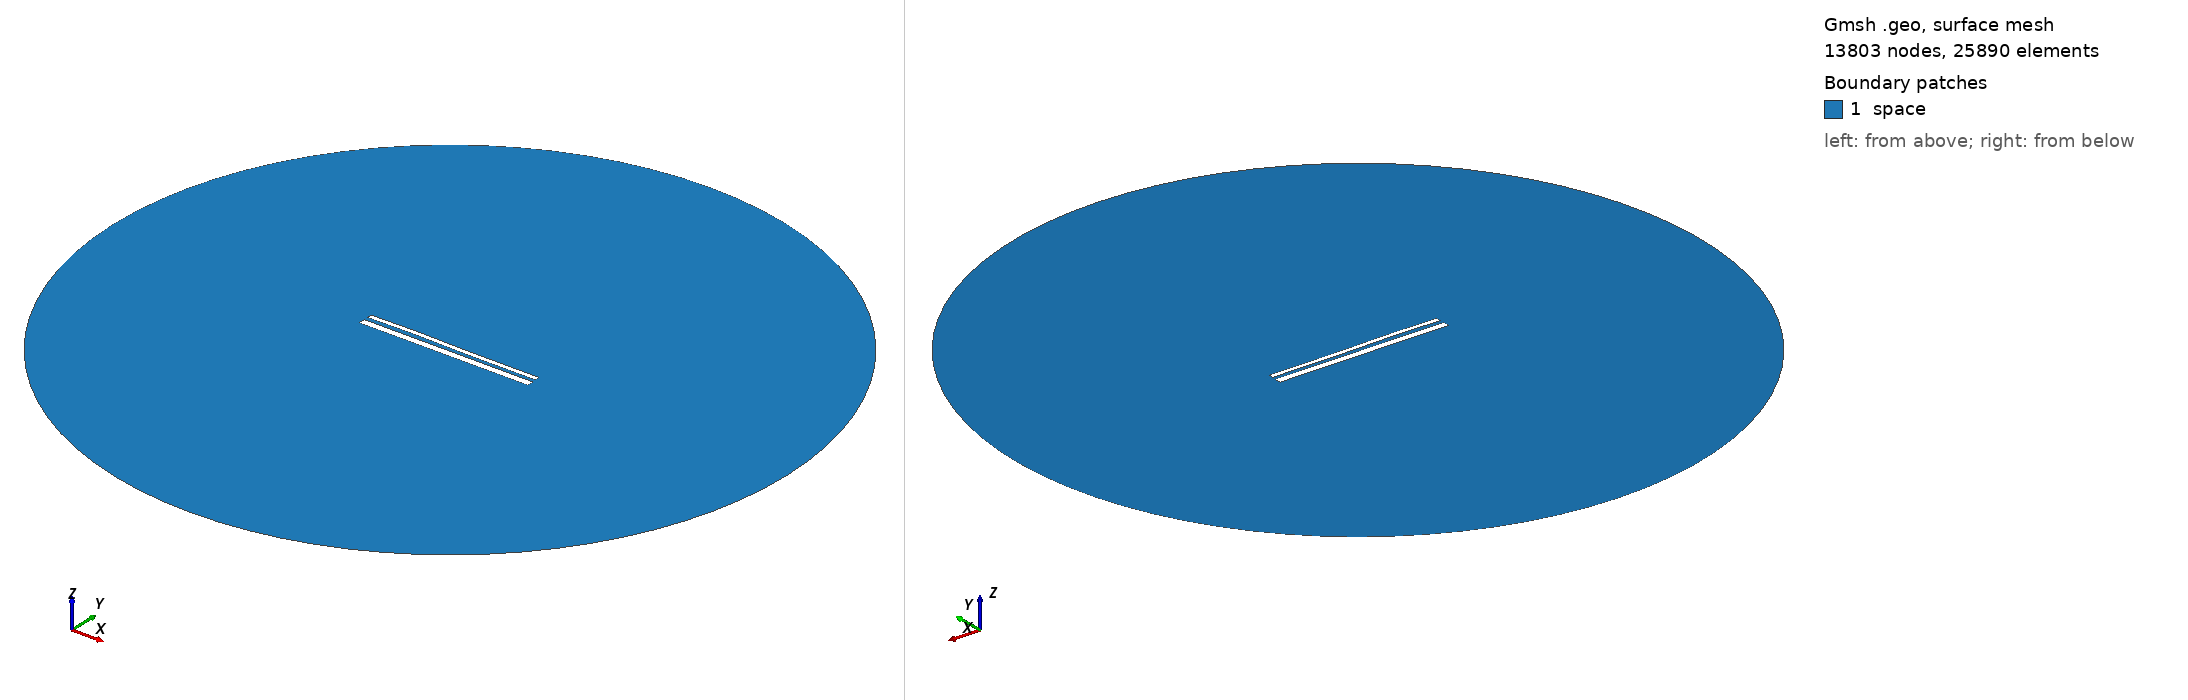

Gmsh geometry script, surface-meshed: 13803 nodes, 25890 surface elements. Boundary patches (legend numbers): 1 space. Left view from above one corner, right view from below the opposite corner. Legend entries are the model's physical surfaces. The drawing asked Gmsh for element sizes between 1% and 20% of the model's largest extent; the script's own settings can give other sizes.

=== 13849.geo (drawn) ===
//---------------------------------------
// Geometry kernel
//---------------------------------------

SetFactory("OpenCASCADE");



//---------------------------------------
// Parameters of the geometry
//---------------------------------------

// Overetch of the upper plate
overetch = 0.5;

// Distance between the plates
distance = 2.0;

// Discretization over the x axis (for the deformation)
nx = 50; 

// Length of the plate
L = 100 - overetch; 

// Number of modes
n = 4; 

// 1st mode coefficient
coeff(1) = -0.15;
beta(1) = 0.596864 * 3.1415926535 / L;

// 2nd mode coefficient
coeff(2) = 0.07499999999999998;
beta(2) = 1.49418 * 3.1415926535 / L;

// 3rd mode coefficient
coeff(3) = 0.15;
beta(3) = 2.50025 * 3.1415926535 / L;

// 4th mode coefficient
coeff(4) = 0.07499999999999998;
beta(4) = 3.49999 * 3.1415926535 / L;



//---------------------------------------
// Upper plate (deformed rectangle)
//---------------------------------------

// Coordiantes of the upper plate
xmin = -50;
xmax = 50 - overetch;

// Height of the upper plate
yheight = 4 - 2 * overetch;

// Indexes of the points
UpperID[] = {};
LowerID[] = {};
LeftID[] = {};
RightID[] = {};

// Point index
p = 1;

// Horizontal edges
For i In {1:nx}
    x = xmin + (i-1)*(xmax - xmin)/(nx-1);

    y_bottom = distance / 2 + overetch;
    For j In {1:n}
        C = (Cosh(beta(j)*L) + Cos(beta(j)*L)) / (Sinh(beta(j)*L) + Sin(beta(j)*L));
        y_bottom  = y_bottom + coeff(j) * (Cosh(beta(j)*(x+50)) - Cos(beta(j)*(x+50)) - C * (Sinh(beta(j)*(x+50)) - Sin(beta(j)*(x+50))));
    EndFor

    y_top = y_bottom + yheight;

    Point(p) = {x, y_top, 0, 1.0};
    UpperID[i] = p;
    p = p + 1;

    Point(p) = {x, y_bottom, 0, 1.0};
    LowerID[i] = p;
    p = p + 1;
EndFor

// Create point lists
UpperPts[] = {}; LowerPts[] = {};
For i In {1:nx}
  UpperPts[] += {UpperID[i]};
  LowerPts[] += {LowerID[i]};
EndFor

// Build splines
Spline(1) = {UpperPts[]};
Spline(2) = {LowerPts[]};
Line(3) = {LowerPts[nx-1], UpperPts[nx-1]};
Line(4) = {LowerPts[0], UpperPts[0]};

// Build the plane surface
Curve Loop(1) = {2, 3, -1, -4};
Plane Surface(1) = {1};



//---------------------------------------
// Lower plate (rectangle)
//---------------------------------------

// Vertices
Point(1001) = {-50, -1, 0, 1.0};
Point(1002) = { 50, -1, 0, 1.0};
Point(1003) = { 50,  -5, 0, 1.0};
Point(1004) = {-50,  -5, 0, 1.0};

// Edges
Line(5) = {1001, 1002};
Line(6) = {1002, 1003};
Line(7) = {1003, 1004};
Line(8) = {1004, 1001};

// Plane surface
Line Loop(2) = {5, 6, 7, 8};
Plane Surface(2) = {2}; 



//---------------------------------------
// Outer (fictious) boundary
//---------------------------------------

// Points
Point(1005) = {0, 0, 0};       // Center
Point(1006) = {200, 0, 0};     // Start point
Point(1007) = {0, 200, 0};     // 90 degrees
Point(1008) = {-200, 0, 0};    // 180 degrees
Point(1009) = {0, -200, 0};    // 270 degrees

// Circle arcs (each needs start, center, end)
Circle(9) = {1006, 1005, 1007};
Circle(10) = {1007, 1005, 1008};
Circle(11) = {1008, 1005, 1009};
Circle(12) = {1009, 1005, 1006};

// Plane surface for the entire domain
Curve Loop(3) = {9, 10, 11, 12};
Surface(3) = {3};

// Subtract the plates from the whole domain to obtain the actual domain where we want to solve the equations
BooleanDifference{ Surface{3}; Delete; }{ Surface{1}; Surface{2}; Delete; }




//---------------------------------------
// Transfinite Lines/Curves
//---------------------------------------

// Set the number of points on the boundaries
r = 7;

// Plates
Transfinite Curve {1, 2} = 50*r Using Progression 1;
Transfinite Curve {3, 4} = 2*r Using Progression 1;
Transfinite Line {5, 7} = 50*r Using Progression 1;
Transfinite Line {6, 8} = 2*r Using Progression 1;

// Outer boundary
Transfinite Line {9, 10, 11, 12} = 20 Using Progression 1;



//---------------------------------------
// Physical groups
//---------------------------------------                

// Physical curves (boundaries)
Physical Line("force_segment", 10) = {2};
Physical Line("upper_plate", 11) = {1, 3, 4};
Physical Line("lower_plate", 12) = {5, 6, 7, 8};
Physical Line("boundary", 20) = {9, 10, 11, 12};

// Physical Surfaces
Physical Surface("space", 30) = {3};



//---------------------------------------
// 6. Generate the Mesh
//---------------------------------------

// 2D mesh generation
Mesh 2;
